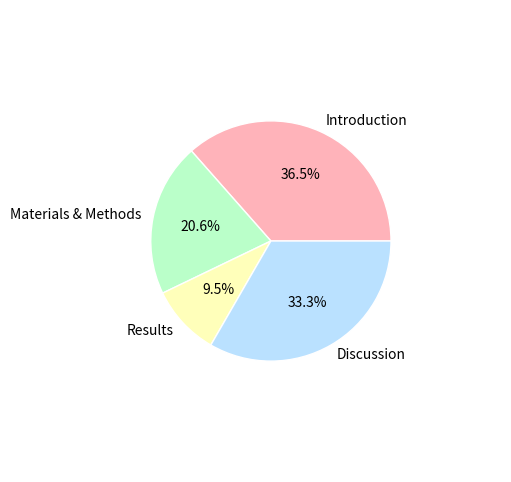
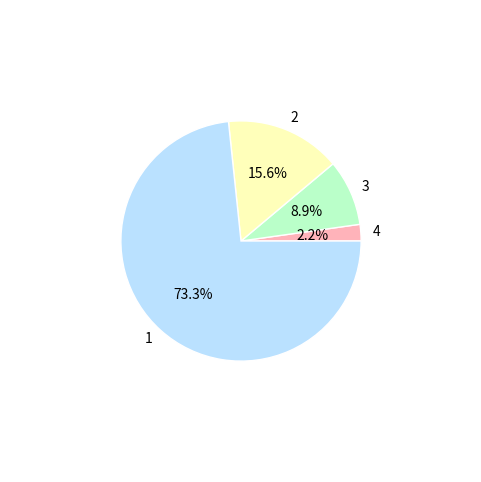

The matplotlib source for these figures, in order:
import matplotlib.pyplot as plt
import seaborn as sns

labels_1 = ['Introduction', 'Materials & Methods', 'Results', 'Discussion']
sizes_1 = [23, 13, 6, 21]

labels_2 = ['4', '3', '2', '1']
sizes_2 = [1, 4, 7, 33]

# Total number of references
total_references_1 = sum(sizes_1)
total_references_2 = sum(sizes_2)

# Define a custom pastel color palette with blue instead of green and green instead of orange
custom_colors = sns.color_palette(["#FFB3BA", "#BAFFC9", "#FFFFBA", "#BAE1FF", "#FFDFBA"])

# Plot first pie chart
plt.figure(figsize=(7, 6))
plt.pie(sizes_1, labels=labels_1, autopct='%1.1f%%', wedgeprops={"linewidth": 1, "edgecolor": "white"}, colors=custom_colors[:len(sizes_1)], radius=0.65)

# Plot second pie chart
plt.figure(figsize=(6, 6))
plt.pie(sizes_2, labels=labels_2, autopct='%1.1f%%', wedgeprops={"linewidth": 1, "edgecolor": "white"}, colors=custom_colors[:len(sizes_2)], radius=0.65)

plt.show()
